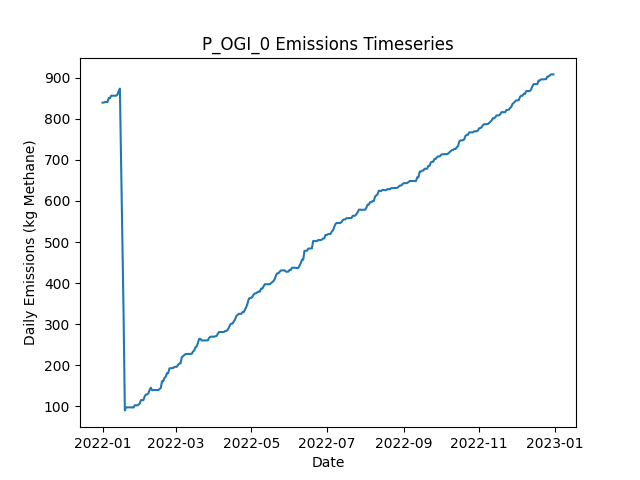

Data behind this chart, as committed beside it:
Date, Daily Emissions (Kg Methane), Daily Mitigable Emissions (Kg Methane), Daily Non-Mitigable Emissions (Kg Methan…, Daily Cost ($), Active Leaks, New Leaks, Leaks Repaired, Leaks Naturally Repaired, Leaks Tagged, Daily Repair Cost ($), Daily Natural Repair Cost ($), OGI Deployment Cost ($), OGI Sites flagged for Follow-Up, OGI Leaks tagged for repair, OGI Sites Visited, OGI Travel Time (Minutes), OGI Survey Time (Minutes)
2022-01-01, 839.1, 839.1, 0, 2876, 308, 309, 0, 1, 33, 0.00000, 200, 2876, , 33, 3, 180, 300
2022-01-02, 839.1, 839.1, 0, 2876, 308, 0, 0, 0, 47, 0.00000, 0.00000, 2876, , 47, 3, 180, 360
2022-01-03, 840.4, 840.4, 0, 2876, 308, 1, 0, 1, 44, 0.00000, 200, 2876, , 44, 3, 180, 300
2022-01-04, 840.4, 840.4, 0, 2876, 308, 0, 0, 0, 54, 0.00000, 0.00000, 2876, , 54, 3, 180, 360
2022-01-05, 840.4, 840.4, 0, 0.00000, 308, 0, 0, 0, 0, 0.00000, 0.00000, 0.00000, , 0, 0, 0, 0
2022-01-06, 850.2, 850.2, 0, 0.00000, 310, 2, 0, 0, 0, 0.00000, 0.00000, 0.00000, , 0, 0, 0, 0
2022-01-07, 850.2, 850.2, 0, 0.00000, 310, 0, 0, 0, 0, 0.00000, 0.00000, 0.00000, , 0, 0, 0, 0
2022-01-08, 855.8, 855.8, 0, 0.00000, 310, 1, 0, 1, 0, 0.00000, 200, 0.00000, , 0, 0, 0, 0
2022-01-09, 855.8, 855.8, 0, 0.00000, 310, 0, 0, 0, 0, 0.00000, 0.00000, 0.00000, , 0, 0, 0, 0
2022-01-10, 855.8, 855.8, 0, 0.00000, 310, 1, 0, 1, 0, 0.00000, 200, 0.00000, , 0, 0, 0, 0
2022-01-11, 855.8, 855.8, 0, 0.00000, 310, 0, 0, 0, 0, 0.00000, 0.00000, 0.00000, , 0, 0, 0, 0
2022-01-12, 855.8, 855.8, 0, 0.00000, 310, 0, 0, 0, 0, 0.00000, 0.00000, 0.00000, , 0, 0, 0, 0
2022-01-13, 858.5, 858.5, 0, 0.00000, 311, 1, 0, 0, 0, 0.00000, 0.00000, 0.00000, , 0, 0, 0, 0
2022-01-14, 867, 867, 0, 0.00000, 313, 2, 0, 0, 0, 0.00000, 0.00000, 0.00000, , 0, 0, 0, 0
2022-01-15, 873, 873, 0, 0.00000, 315, 2, 0, 0, 0, 0.00000, 0.00000, 0.00000, , 0, 0, 0, 0
2022-01-16, 685.3, 685.3, 0, 9200, 269, 1, 46, 1, 0, 9200, 200, 0.00000, , 0, 0, 0, 0
2022-01-17, 505.9, 505.9, 0, 12400, 208, 1, 62, 0, 0, 12400, 0.00000, 0.00000, , 0, 0, 0, 0
2022-01-18, 321.3, 321.3, 0, 10400, 155, 0, 52, 1, 0, 10400, 200, 0.00000, , 0, 0, 0, 0
2022-01-19, 90.5, 90.5, 0, 13600, 87, 0, 68, 0, 0, 13600, 0.00000, 0.00000, , 0, 0, 0, 0
2022-01-20, 97.87, 97.87, 0, 0.00000, 90, 3, 0, 0, 0, 0.00000, 0.00000, 0.00000, , 0, 0, 0, 0
2022-01-21, 97.87, 97.87, 0, 0.00000, 90, 0, 0, 0, 0, 0.00000, 0.00000, 0.00000, , 0, 0, 0, 0
2022-01-22, 97.87, 97.87, 0, 0.00000, 90, 0, 0, 0, 0, 0.00000, 0.00000, 0.00000, , 0, 0, 0, 0
2022-01-23, 97.87, 97.87, 0, 0.00000, 90, 0, 0, 0, 0, 0.00000, 0.00000, 0.00000, , 0, 0, 0, 0
2022-01-24, 97.87, 97.87, 0, 0.00000, 90, 0, 0, 0, 0, 0.00000, 0.00000, 0.00000, , 0, 0, 0, 0
2022-01-25, 97.87, 97.87, 0, 0.00000, 90, 0, 0, 0, 0, 0.00000, 0.00000, 0.00000, , 0, 0, 0, 0
2022-01-26, 97.42, 97.42, 0, 0.00000, 89, 0, 0, 1, 0, 0.00000, 200, 0.00000, , 0, 0, 0, 0
2022-01-27, 103, 103, 0, 0.00000, 92, 3, 0, 0, 0, 0.00000, 0.00000, 0.00000, , 0, 0, 0, 0
2022-01-28, 102.8, 102.8, 0, 0.00000, 91, 0, 0, 1, 0, 0.00000, 200, 0.00000, , 0, 0, 0, 0
2022-01-29, 102.8, 102.8, 0, 0.00000, 91, 0, 0, 0, 0, 0.00000, 0.00000, 0.00000, , 0, 0, 0, 0
2022-01-30, 104.4, 104.4, 0, 0.00000, 92, 1, 0, 0, 0, 0.00000, 0.00000, 0.00000, , 0, 0, 0, 0
2022-01-31, 107.3, 107.3, 0, 0.00000, 93, 2, 0, 1, 0, 0.00000, 200, 0.00000, , 0, 0, 0, 0
2022-02-01, 115.5, 115.5, 0, 0.00000, 94, 1, 0, 0, 0, 0.00000, 0.00000, 0.00000, , 0, 0, 0, 0
2022-02-02, 115.5, 115.5, 0, 0.00000, 94, 0, 0, 0, 0, 0.00000, 0.00000, 0.00000, , 0, 0, 0, 0
2022-02-03, 115.5, 115.5, 0, 0.00000, 94, 0, 0, 0, 0, 0.00000, 0.00000, 0.00000, , 0, 0, 0, 0
2022-02-04, 124.5, 124.5, 0, 0.00000, 97, 3, 0, 0, 0, 0.00000, 0.00000, 0.00000, , 0, 0, 0, 0
2022-02-05, 129.2, 129.2, 0, 0.00000, 99, 2, 0, 0, 0, 0.00000, 0.00000, 0.00000, , 0, 0, 0, 0
2022-02-06, 129.4, 129.4, 0, 0.00000, 100, 1, 0, 0, 0, 0.00000, 0.00000, 0.00000, , 0, 0, 0, 0
2022-02-07, 132.1, 132.1, 0, 0.00000, 101, 1, 0, 0, 0, 0.00000, 0.00000, 0.00000, , 0, 0, 0, 0
2022-02-08, 140.3, 140.3, 0, 0.00000, 102, 1, 0, 0, 0, 0.00000, 0.00000, 0.00000, , 0, 0, 0, 0
2022-02-09, 145.7, 145.7, 0, 0.00000, 104, 2, 0, 0, 0, 0.00000, 0.00000, 0.00000, , 0, 0, 0, 0
2022-02-10, 139.7, 139.7, 0, 0.00000, 103, 0, 0, 1, 0, 0.00000, 200, 0.00000, , 0, 0, 0, 0
2022-02-11, 139.9, 139.9, 0, 0.00000, 103, 1, 0, 1, 0, 0.00000, 200, 0.00000, , 0, 0, 0, 0
2022-02-12, 140.1, 140.1, 0, 0.00000, 104, 1, 0, 0, 0, 0.00000, 0.00000, 0.00000, , 0, 0, 0, 0
2022-02-13, 139.9, 139.9, 0, 0.00000, 103, 0, 0, 1, 0, 0.00000, 200, 0.00000, , 0, 0, 0, 0
2022-02-14, 139.9, 139.9, 0, 0.00000, 103, 0, 0, 0, 0, 0.00000, 0.00000, 0.00000, , 0, 0, 0, 0
2022-02-15, 139.9, 139.9, 0, 0.00000, 103, 0, 0, 0, 0, 0.00000, 0.00000, 0.00000, , 0, 0, 0, 0
2022-02-16, 142.3, 142.3, 0, 0.00000, 103, 1, 0, 1, 0, 0.00000, 200, 0.00000, , 0, 0, 0, 0
2022-02-17, 145, 145, 0, 0.00000, 104, 1, 0, 0, 0, 0.00000, 0.00000, 0.00000, , 0, 0, 0, 0
2022-02-18, 161.3, 161.3, 0, 0.00000, 105, 2, 0, 1, 0, 0.00000, 200, 0.00000, , 0, 0, 0, 0
2022-02-19, 161.3, 161.3, 0, 0.00000, 105, 0, 0, 0, 0, 0.00000, 0.00000, 0.00000, , 0, 0, 0, 0
2022-02-20, 169.6, 169.6, 0, 0.00000, 106, 1, 0, 0, 0, 0.00000, 0.00000, 0.00000, , 0, 0, 0, 0
2022-02-21, 172.3, 172.3, 0, 0.00000, 107, 1, 0, 0, 0, 0.00000, 0.00000, 0.00000, , 0, 0, 0, 0
2022-02-22, 181, 181, 0, 0.00000, 109, 2, 0, 0, 0, 0.00000, 0.00000, 0.00000, , 0, 0, 0, 0
2022-02-23, 181, 181, 0, 0.00000, 109, 0, 0, 0, 0, 0.00000, 0.00000, 0.00000, , 0, 0, 0, 0
2022-02-24, 192.4, 192.4, 0, 0.00000, 112, 3, 0, 0, 0, 0.00000, 0.00000, 0.00000, , 0, 0, 0, 0
2022-02-25, 193.3, 193.3, 0, 0.00000, 113, 3, 0, 2, 0, 0.00000, 400, 0.00000, , 0, 0, 0, 0
2022-02-26, 193.5, 193.5, 0, 0.00000, 114, 1, 0, 0, 0, 0.00000, 0.00000, 0.00000, , 0, 0, 0, 0
2022-02-27, 193.5, 193.5, 0, 0.00000, 114, 0, 0, 0, 0, 0.00000, 0.00000, 0.00000, , 0, 0, 0, 0
2022-02-28, 196.2, 196.2, 0, 0.00000, 115, 1, 0, 0, 0, 0.00000, 0.00000, 0.00000, , 0, 0, 0, 0
2022-03-01, 196.6, 196.6, 0, 0.00000, 116, 1, 0, 0, 0, 0.00000, 0.00000, 0.00000, , 0, 0, 0, 0
... 305 more rows
